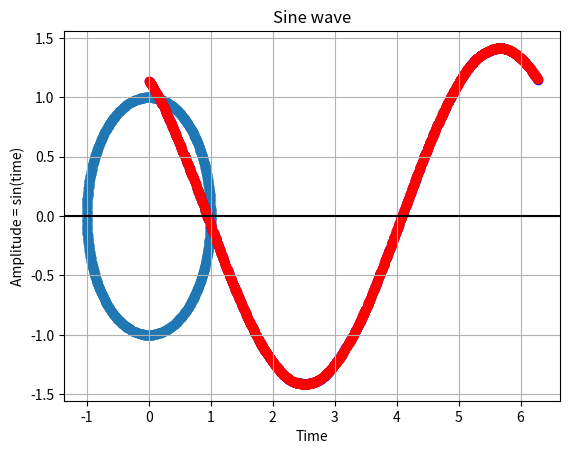

This figure's Python source:
# %%
import numpy as np
import matplotlib.pyplot as plt
from numpy import random
from numpy.linalg import eig as eig


# Oarameters
epsilon = 0.15          # RBF bandwidth parameter
alpha = 1
N = 800                 # Number of training data points
l = 21                  # Number of basis functions

# (L2) Deterministic Monte Carlo integration
def monte_carlo_points(a = 0, b = 2*np.pi, N = 800):
    u = np.zeros(N)
    subsets = np.arange(0, N+1, N/400)
    for i in range(0, 400):
        start = int(subsets[i])
        end = int(subsets[i+1])
        u[start:end] = random.uniform(low = (i/400)*b, high = ((i+1)/400)*b, size = end - start)
    random.shuffle(u)
    
    training_data = np.empty([2, N], dtype = float)
    for j in range(0, N):
            training_data[:, j] = np.array([np.cos(u[j]), np.sin(u[j])])
    
    return u, training_data

u, training_data = monte_carlo_points()
plt.scatter(training_data[0,:], training_data[1,:])
plt.show

# training_lst = training_data.T.tolist()
# print(training_data.shape)
# %%


# Distance matrix function
# Given two clouds of points in nD-dimensional space
# represented by the  arrays x_1 and x_2, respectively of size [nD, nX1] and [nD, nX2]
# y = dist_matrix(x_1, x_2) returns the distance array y of size [nX1, nX2] such that 
# y(i, j) = norm(x_1(:, i) - x_2(:, j))^2
def dist_matrix(x_1,x_2):
    x_1 = np.array(x_1)
    x_2 = np.array(x_2)
    y = -2 * np.matmul(np.conj(x_1).T, x_2)
    w_1 = np.sum(np.power(x_1, 2), axis = 0)
    y = y + w_1[:, np.newaxis]
    w_2 = np.sum(np.power(x_2, 2), axis = 0)
    y = y + w_2
    return y

# print(np.amax(dist_matrix(training_data, training_data)))
# print(dist_matrix(training_data, training_data)[:3,:3])
# %%


# %%
# Heat kernel function
k = lambda x_1, x_2: np.exp(-dist_matrix(x_1, x_2)/(epsilon**2))

# Build kernel matrix K
K = k(training_data, training_data)
# %%


# %%
# Normalization function q that corresponds to diagonal matrix Q
def make_normalization_func(k, x_train):
    def normalized(x):
        y = np.sum(k(x, x_train), axis = 1)
        return y
    return normalized

# Normalized kernel function k_hat
def make_k_hat(k, q):
    def k_hat(x, y):
        q_x = q(x).reshape(q(x).shape[0], 1)
        q_y = q(y).reshape(1, q(y).shape[0])
        # treat qx as column vector
        k_hat_xy = np.divide(k(x, y), np.power(np.matmul(q_x, q_y), alpha))
        return k_hat_xy
    return k_hat

# Build normalized kernel matrix K_hat
q = make_normalization_func(k, training_data)
k_hat = make_k_hat(k, q)
K_hat = k_hat(training_data, training_data)
print(K_hat[:3,:3])
# %%


# %%
# Normalization function d that corresponds to diagonal matrix D
d = make_normalization_func(k_hat, training_data)

# Markov kernel function p
def make_p(k_hat, d):
    def p(x, y):
        d_x = d(x).reshape(d(x).shape[0], 1)

        p_xy = np.divide(k_hat(x, y), d_x)
        return p_xy
    return p

# Build Markov kernel matrix P
p = make_p(k_hat, d)
P = p(training_data, training_data)
print(P[:3,:3])
# %%


# %%
# Similarity transformation function s
def make_s(p, d):
    def s(x, y):
        d_x = d(x)
        d_y = d(y).reshape(d(y).shape[0], 1)
        
        s_xy = np.divide(np.multiply(p(x, y), d_x), d_y)
        return s_xy
    return s

# Build Similarity matrix S
s = make_s(p, d)
S = s(training_data, training_data)
print(S[:3,:3])
# %%


# %%
# Solve eigenvalue problem for similarity matrix S
eigenvalues, eigenvectors = eig(S) 
index = eigenvalues.argsort()[::-1][:l]
Lamb = eigenvalues[index]
Phi = np.real(eigenvectors[:, index])

# Compute approximated 0-Laplacian eigengunctions
lamb = np.empty(l, dtype = float)
for i in range(0, l):
            lamb[i] = 4*(-np.log(np.real(Lamb[i]))/(epsilon**2)) 

print(lamb)         
# %%


# %%
# Normalize eigenfunctions Phi_j
Phi_normalized = np.empty([N, l], dtype = float)
for j in range(0, l):
    Phi_normalized[:, j] = np.real(Phi[:, j])*np.sqrt(N)

def make_varphi(k, x_train, lambs, phis):
    phi_lamb = phis / lambs
    def varphi(x):
        y = k(x, x_train) @ phi_lamb
        return y
    return varphi

Lamb_normalized = np.power(Lamb, 4)
varphi = make_varphi(p, training_data, Lamb, Phi_normalized)
# %%


# %%
# Get x values of the sine wave
time = u

# Amplitude of the sine wave is sine of a variable like time
amplitude = Phi_normalized[:, 2]
amplitude2 = np.real(varphi(training_data)[:, 2])

# Plot a sine wave using time and amplitude obtained for the sine wave
plt.scatter(time, amplitude, color = 'blue')
plt.scatter(time, amplitude2, color = 'red')

# Give a title for the sine wave plot
plt.title('Sine wave')

# Give x axis label for the sine wave plot
plt.xlabel('Time')

# Give y axis label for the sine wave plot
plt.ylabel('Amplitude = sin(time)')
plt.grid(True, which='both')
plt.axhline(y=0, color='k')

plt.show()
# %%
